Run: headless pygame with SDL's dummy video driver; simulated clock (each Clock.tick advances the game by its frame time, no real sleeping); random seed 0; keys injected as events and as key.get_pressed() state; mouse plan: one left click at the window centre at the start of phase 2, then a move to the lower-right quarter at the start of phase 3.
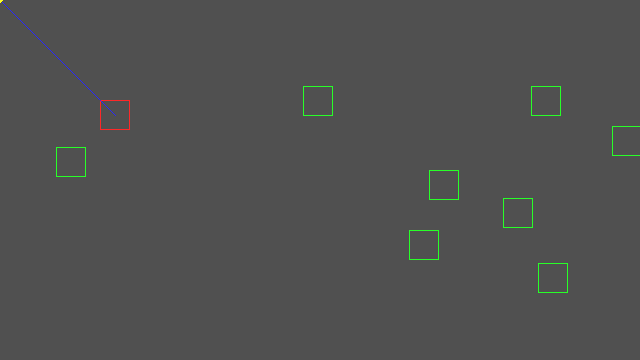
Frame 1 of 4 · flips 1–60 · no input
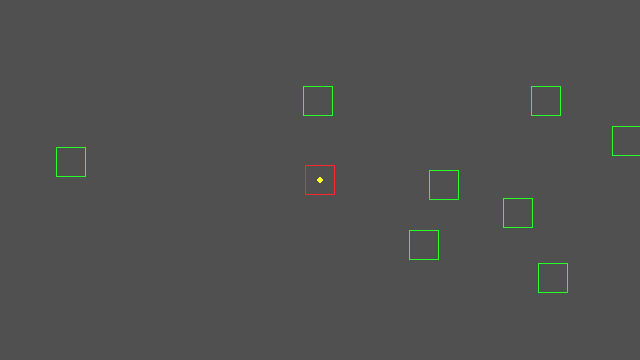
Frame 2 of 4 · flips 61–180 · clicked the window centre · tapped SPACE, RETURN · held RIGHT (→), D
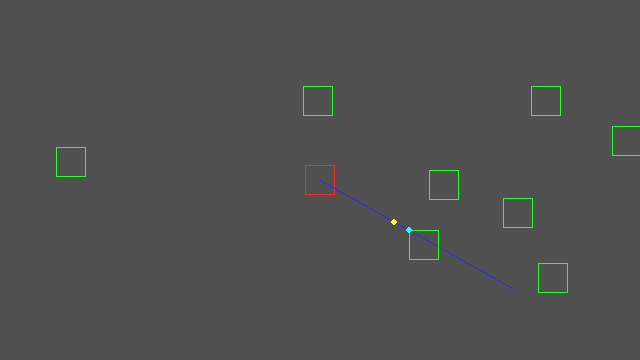
Frame 3 of 4 · flips 181–300 · moved the mouse to the lower-right quarter · held DOWN (↓), S
Frame 4 of 4 · flips 301–420 · held LEFT (←), A, UP (↑), W · screen unchanged from frame 3, image omitted

The pygame program that drew these frames:

import pygame as pg
import random, math


SCREENRECT = pg.Rect(0, 0, 640, 360)


class Hit(object):

    def __init__(self):
        self.pos = pg.math.Vector2()
        self.delta = pg.math.Vector2()
        self.normal = pg.math.Vector2()
        self.time = 1


class Sweep(object):

    def __init__(self):
        self.hit = None
        self.pos = pg.math.Vector2()
        self.time = 1


def clamp(n, lower, upper):
    return min(max(n, lower), upper)


def sign(n):
    return -1 if n < 0 else 1


def randomOnscreenVector2(w=0, h=0):
    return pg.math.Vector2(random.randint(0 + w/2, SCREENRECT.width - w/2),
                           random.randint(0 + h/2, SCREENRECT.height- h/2))


def segmentCollision(pos, delta, rectangle, paddingX=0, paddingY=0):
    scaleX = 1.0 / delta.x if delta.x != 0 else 1
    scaleY = 1.0 / delta.y if delta.y != 0 else 1
    signX = sign(scaleX)
    signY = sign(scaleY)
    rPositionX, rPositionY = rectangle.center
    rWidth, rHeight = rectangle.size
    nearTimeX = (rPositionX - signX*(rWidth/2 + paddingX) - pos.x) * scaleX
    nearTimeY = (rPositionY - signY*(rHeight/2 + paddingY) - pos.y) * scaleY
    farTimeX = (rPositionX + signX*(rWidth/2 + paddingX) - pos.x) * scaleX
    farTimeY = (rPositionY + signY*(rHeight/2 + paddingY) - pos.y) * scaleY

    if nearTimeX > farTimeY or nearTimeY > farTimeX:
        return False

    nearTime = nearTimeX if nearTimeX > nearTimeY else nearTimeY
    farTime = farTimeX if farTimeX < farTimeY else farTimeY

    if nearTime >= 1 or farTime <= 0:
        return False

    hit = Hit()
    hit.time = clamp(nearTime, 0, 1)

    if nearTimeX > nearTimeY:
        hit.normal.x = -signX
        hit.normal.y = 0
    else:
        hit.normal.x = 0
        hit.normal.y = -signY

    hit.delta.x = (1.0-hit.time) * -delta.x
    hit.delta.y = (1.0-hit.time) * -delta.y
    hit.pos.x = pos.x + delta.x*hit.time
    hit.pos.y = pos.y + delta.y*hit.time

    return hit


def sweepCollision(rect1, rect2, delta):

    sweep = Sweep()

    r1Position = pg.math.Vector2(rect1.center)
    r1Width, r1Height = rect1.size
    r2Position = pg.math.Vector2(rect2.center)
    r2Width, r2Height = rect2.size

    if delta.length() == 0:
        if rect2.colliderect(rect1):
            sweep.hit = Hit()
            sweep.hit.pos = r1Position
            sweep.pos = r1Position.x - r1Width
            sweep.time = sweep.hit.time
            return sweep

    sweep.hit = segmentCollision(r1Position, delta, rect2, r1Width / 2,
                                 r1Height / 2)

    if sweep.hit:
        sweep.time = clamp(sweep.hit.time, 0, 1)
        sweep.pos.x = math.ceil(r1Position.x + delta.x*sweep.time)
        sweep.pos.y = math.ceil(r1Position.y + delta.y*sweep.time)
        direction = delta.normalize()
        sweep.hit.pos.x = clamp(sweep.hit.pos.x + direction.x*(r1Width/2),
                                r2Position.x - r2Width/2,
                                r2Position.x + r2Width/2)
        sweep.hit.pos.y = clamp(sweep.hit.pos.y + direction.y*(r1Height/2),
                                r2Position.y - r2Height/2,
                                r2Position.y + r2Height/2)
    else:
        sweep.pos.x = r1Position.x + delta.x
        sweep.pos.y = r2Position.y + delta.y

    return sweep


def sweepGroup(rect1, delta, rectGroup):
    nearest = Sweep()
    nearest.time = 1
    nearest.pos.x = rect1.centerx + delta.x
    nearest.pos.y = rect1.centery + delta.y
    for r in rectGroup:
        sweep = sweepCollision(rect1, r, delta)
        if sweep.time < nearest.time and sweep.hit:
            nearest = sweep
    return nearest


def main():

    # Initialise PyGame, display and clock. Set initial value for DeltaTime
    pg.init()
    screen = pg.display.set_mode(SCREENRECT.size)
    pg.display.set_caption('Sweep Collision Test')
    clock = pg.time.Clock()
    dt = 0

    # Initialise background surface
    background = pg.Surface(SCREENRECT.size)
    background = background.convert()
    background.fill((80, 80, 80))

    # Rect object representing the "player"
    player = pg.Rect(100, 100, 30, 30)

    # Construct list of Rect obejects representing the colliders ensuring no
    # overlapping rects.
    colliderRectCount = 8

    colliderRects = []

    while len(colliderRects) < colliderRectCount:
        rTemp = pg.Rect(randomOnscreenVector2(30, 30), (30, 30))
        if rTemp.collidelist(colliderRects) == -1 \
        and not rTemp.colliderect(player):
            colliderRects.append(rTemp)

    # Start loop
    running = True
    while running:

        events = pg.event.get()
        screen.blit(background, (0, 0))

        # Get mouse position
        mPos = pg.mouse.get_pos()

        # Set player movement delta
        playerDelta = mPos - pg.math.Vector2(player.center)

        pg.draw.rect(screen, (255, 40, 40), player, 1)
        pg.draw.line(screen, (40, 40, 255), pg.math.Vector2(player.center),
                     pg.math.Vector2(player.center) + playerDelta)

        for r in colliderRects:
            pg.draw.rect(screen, (40, 255, 40), r, 1)

        sweep = sweepGroup(player, playerDelta, colliderRects)

        pg.draw.circle(screen, (255, 255, 40), sweep.pos, 3)
        if sweep.hit:
            pg.draw.circle(screen, (40, 255, 255), sweep.hit.pos, 3)

        for event in events:
            if event.type == pg.QUIT:
                running = False
            if event.type == pg.MOUSEBUTTONUP:
                if event.button == 1:
                    player.center = sweep.pos

        pg.display.flip()
        dt = clock.tick(60)

if __name__ == '__main__':
    main()
    pg.quit()
